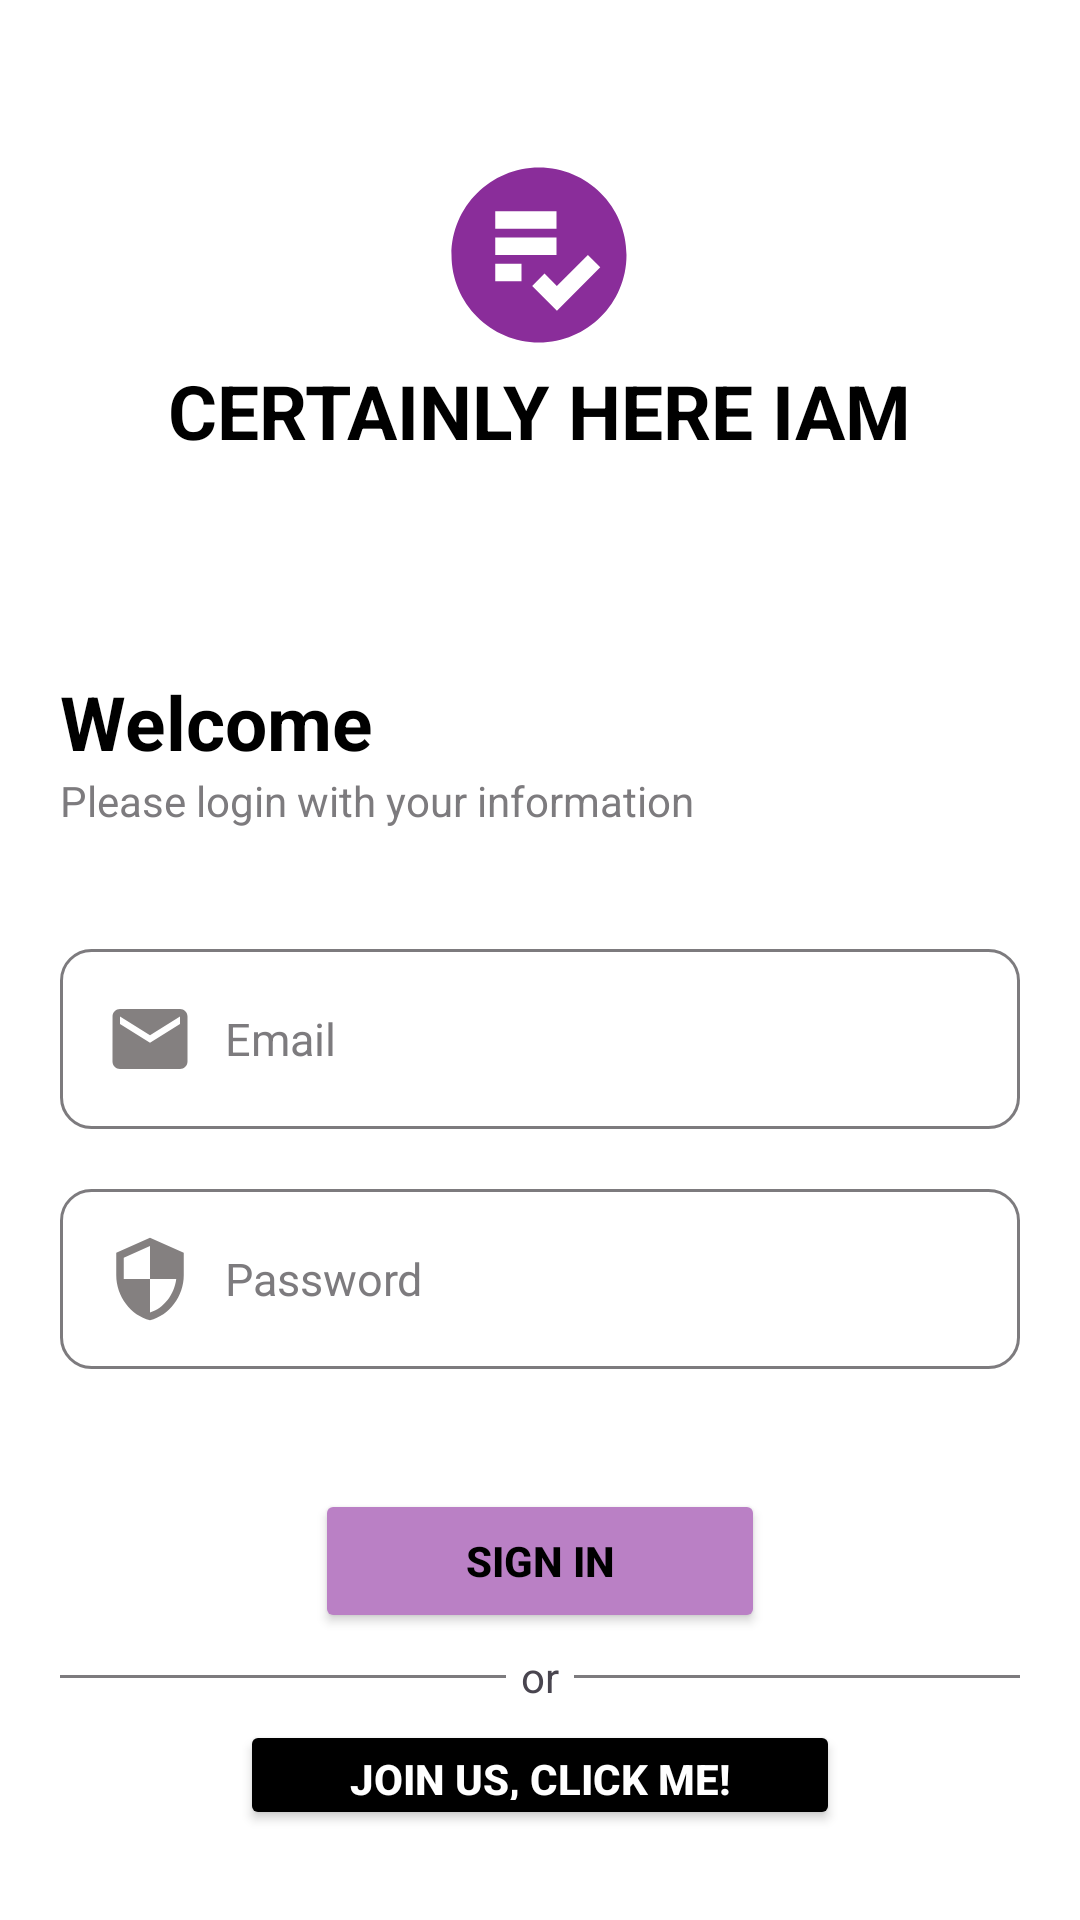

Produce the Android XML layout that renders to this screen, including the resource entries it uses.
<!-- AndroidManifest.xml: application theme Theme.CertainlyHereIamFinal -->
<!-- res/layout/signin_activity.xml -->
<?xml version="1.0" encoding="utf-8"?>

<androidx.coordinatorlayout.widget.CoordinatorLayout xmlns:android="http://schemas.android.com/apk/res/android"
    android:layout_width="match_parent"
    android:layout_height="match_parent"
    android:background="@color/white">
    <RelativeLayout xmlns:android="http://schemas.android.com/apk/res/android"
        android:layout_width="match_parent"
        android:layout_height="match_parent"
        android:background="@drawable/brg_signin">

        <TextView
            android:id="@+id/tt_signin"
            android:layout_width="wrap_content"
            android:layout_height="wrap_content"
            android:text="CERTAINLY HERE IAM"
            android:textSize="25dp"
            android:textStyle="bold"
            android:textColor="@color/black"
            android:layout_centerHorizontal="true"
            android:layout_marginTop="50dp"
            android:drawableTop="@drawable/ic_list"
            android:drawableTint="@color/purple"/>

        <LinearLayout
            android:layout_width="match_parent"
            android:layout_height="match_parent"
            android:padding="20dp"
            android:layout_marginTop="50dp"
            android:orientation="vertical"
            android:background="@drawable/border_radius_top"
            android:layout_below="@+id/tt_signin">

            <TextView
                android:layout_width="wrap_content"
                android:layout_height="wrap_content"
                android:text="Welcome"
                android:textSize="25dp"
                android:textColor="@color/black"
                android:textStyle="bold" />
            <TextView
                android:layout_width="wrap_content"
                android:layout_height="wrap_content"
                android:text="Please login with your information"
                android:layout_marginBottom="40dp"
                android:textColor="@color/gray"/>


            <EditText
                android:id="@+id/signin_edtemail"
                android:layout_width="match_parent"
                android:layout_height="wrap_content"
                android:hint="Email"
                android:inputType="textEmailAddress"
                android:textSize="15dp"
                android:padding="15dp"
                android:textColor="@color/black"
                android:textColorHint="@color/gray"
                android:drawableLeft="@drawable/ic_emaill"
                android:drawablePadding="10dp"
                android:layout_marginBottom="20dp"
                android:background="@drawable/custom_edittext"
                />

            <EditText
                android:id="@+id/signin_edtpwd"
                android:layout_width="match_parent"
                android:layout_height="wrap_content"
                android:hint="Password"
                android:inputType="textPassword"
                android:textSize="15dp"
                android:padding="15dp"
                android:textColorHint="@color/gray"
                android:textColor="@color/black"
                android:drawableLeft="@drawable/ic_security"
                android:drawablePadding="10dp"
                android:layout_marginBottom="20dp"
                android:background="@drawable/custom_edittext"
                />

            <Button
                android:id="@+id/btn_signin"
                android:layout_width="150dp"
                android:layout_height="wrap_content"
                android:layout_gravity="center_horizontal"
                android:layout_marginTop="20dp"
                android:textColor="@color/black"
                android:backgroundTint="@color/light_purple"
                android:textStyle="bold"
                android:text="Sign in"/>
            <LinearLayout
                android:layout_width="match_parent"
                android:layout_height="wrap_content"
                android:orientation="horizontal"
                android:gravity="center">
                <View
                    android:layout_width="0dp"
                    android:layout_height="1dp"
                    android:layout_weight="4"
                    android:background="@color/gray"/>
                <TextView
                    android:layout_width="wrap_content"
                    android:layout_height="wrap_content"
                    android:text="or"
                    android:padding="5dp"/>
                <View
                    android:layout_width="0dp"
                    android:layout_height="1dp"
                    android:layout_weight="4"
                    android:background="@color/gray"/>

            </LinearLayout>

            <Button
                android:id="@+id/open_register"
                android:layout_width="200dp"
                android:layout_height="wrap_content"
                android:layout_gravity="center_horizontal"
                android:layout_marginBottom="10dp"
                android:backgroundTint="@color/black"
                android:textStyle="bold"
                android:textColor="@color/white"
                android:text="Join us, Click me!"/>


            <RelativeLayout
                android:layout_width="match_parent"
                android:layout_height="wrap_content">
                <TextView
                    android:id="@+id/navi_forgotpwd"
                    android:layout_width="match_parent"
                    android:layout_height="wrap_content"
                    android:textAlignment="textEnd"
                    android:text="Click me if you forgot password?"
                    android:textStyle="italic"
                    android:textSize="12dp"
                    android:layout_marginTop="10dp"/>
                <View
                    android:layout_width="175dp"
                    android:layout_height="1dp"
                    android:layout_below="@+id/navi_forgotpwd"
                    android:background="@color/black"
                    android:layout_alignParentEnd="true"/>
            </RelativeLayout>

        </LinearLayout>

    </RelativeLayout>

    <include layout="@layout/register_activity"/>
</androidx.coordinatorlayout.widget.CoordinatorLayout>
<!-- res/layout/register_activity.xml (included above) -->
<?xml version="1.0" encoding="utf-8"?>

<RelativeLayout xmlns:android="http://schemas.android.com/apk/res/android"
    android:layout_width="match_parent"
    android:layout_height="500dp"
    android:id="@+id/register_form"
    xmlns:app="http://schemas.android.com/apk/res-auto"
    android:backgroundTint="@color/light_purple"
    android:background="@drawable/border_radius_top"
    app:behavior_hideable="true"
    app:behavior_peekHeight="0dp"
    app:layout_behavior="com.google.android.material.bottomsheet.BottomSheetBehavior">

    <LinearLayout
        android:layout_width="match_parent"
        android:layout_height="match_parent"
        android:padding="20dp"
        android:layout_marginTop="50dp"
        android:orientation="vertical">

        <TextView
            android:layout_width="wrap_content"
            android:layout_height="wrap_content"
            android:text="Nice to have you join"
            android:textSize="25dp"
            android:textColor="@color/white"
            android:textStyle="bold" />
        <TextView
            android:layout_width="wrap_content"
            android:layout_height="wrap_content"
            android:text="Please register with your information"
            android:layout_marginBottom="40dp"
            android:textColor="@color/white"/>


        <EditText
            android:id="@+id/register_edtemail"
            android:layout_width="match_parent"
            android:layout_height="wrap_content"
            android:hint="Email"
            android:inputType="text"
            android:textSize="15dp"
            android:padding="15dp"
            android:textColor="@color/black"
            android:textColorHint="@color/gray"
            android:drawableLeft="@drawable/ic_emaill"
            android:drawablePadding="10dp"
            android:layout_marginBottom="20dp"
            android:background="@drawable/custom_edittext"
            />

        <EditText
            android:id="@+id/register_edtpwd"
            android:layout_width="match_parent"
            android:layout_height="wrap_content"
            android:hint="Password"
            android:inputType="textPassword"
            android:textSize="15dp"
            android:padding="15dp"
            android:textColorHint="@color/gray"
            android:textColor="@color/black"
            android:drawableLeft="@drawable/ic_security"
            android:drawablePadding="10dp"
            android:layout_marginBottom="20dp"
            android:background="@drawable/custom_edittext"
            />

        <Button
            android:id="@+id/btn_register"
            android:layout_width="150dp"
            android:layout_height="wrap_content"
            android:layout_gravity="center_horizontal"
            android:layout_marginTop="20dp"
            android:layout_marginBottom="10dp"
            android:textColor="@color/black"
            android:backgroundTint="@color/white"
            android:textStyle="bold"
            android:text="Register"/>
    </LinearLayout>

</RelativeLayout>
<!-- resources referenced by this layout -->
<resources>
  <color name="black">#FF000000</color>
  <color name="gray">#7D7B7E</color>
  <color name="light_purple">#BA80C5</color>
  <color name="purple">#8A2D9A</color>
  <color name="white">#FFFFFFFF</color>
  <!-- drawable border_radius_top (drawable) -->
  <shape xmlns:android="http://schemas.android.com/apk/res/android">
      <solid android:color="@color/white" /> 
      <corners android:topLeftRadius="25dp" android:topRightRadius="25dp"/> 
  </shape>
  <!-- drawable custom_edittext (drawable) -->
  <?xml version="1.0" encoding="utf-8"?>
  
  <selector xmlns:android="http://schemas.android.com/apk/res/android">
      <item android:state_focused="true" android:state_enabled="true">
          <shape android:shape="rectangle">
              <solid android:color="@color/white"/>
              <corners android:radius="10dp"/>
              <stroke android:color="@color/purple" android:width="1dp"/>
          </shape>
      </item>
      <item android:state_focused="false">
          <shape android:shape="rectangle">
              <solid android:color="@color/white"/>
              <corners android:radius="10dp"/>
              <stroke android:color="@color/gray" android:width="1dp"/>
          </shape>
      </item>
  </selector>
  <!-- drawable ic_emaill (drawable) -->
  <vector android:height="30dp" android:tint="#848080"
      android:viewportHeight="24" android:viewportWidth="24"
      android:width="30dp" xmlns:android="http://schemas.android.com/apk/res/android">
      <path android:fillColor="@android:color/white" android:pathData="M20,4L4,4c-1.1,0 -1.99,0.9 -1.99,2L2,18c0,1.1 0.9,2 2,2h16c1.1,0 2,-0.9 2,-2L22,6c0,-1.1 -0.9,-2 -2,-2zM20,8l-8,5 -8,-5L4,6l8,5 8,-5v2z"/>
  </vector>
  <!-- drawable ic_list (drawable) -->
  <vector android:height="70dp" android:tint="#FFFFFF"
      android:viewportHeight="24" android:viewportWidth="24"
      android:width="70dp" xmlns:android="http://schemas.android.com/apk/res/android">
      <path android:fillColor="@android:color/white" android:pathData="M12,2C6.48,2 2,6.48 2,12c0,5.52 4.48,10 10,10c5.52,0 10,-4.48 10,-10C22,6.48 17.52,2 12,2zM7,7h7v2H7V7zM7,10h7v2H7V10zM10,15H7v-2h3V15zM14.05,18.36l-2.83,-2.83l1.41,-1.41l1.41,1.41L17.59,12L19,13.41L14.05,18.36z"/>
  </vector>
  <!-- drawable ic_security (drawable) -->
  <vector android:height="30dp" android:tint="#848080"
      android:viewportHeight="24" android:viewportWidth="24"
      android:width="30dp" xmlns:android="http://schemas.android.com/apk/res/android">
      <path android:fillColor="@android:color/white" android:pathData="M12,1L3,5v6c0,5.55 3.84,10.74 9,12 5.16,-1.26 9,-6.45 9,-12L21,5l-9,-4zM12,11.99h7c-0.53,4.12 -3.28,7.79 -7,8.94L12,12L5,12L5,6.3l7,-3.11v8.8z"/>
  </vector>
  <style name="Theme.CertainlyHereIamFinal" parent="Base.Theme.CertainlyHereIamFinal" />
  <style name="Base.Theme.CertainlyHereIamFinal" parent="Theme.Material3.DayNight.NoActionBar">
          
          
      </style>
</resources>
